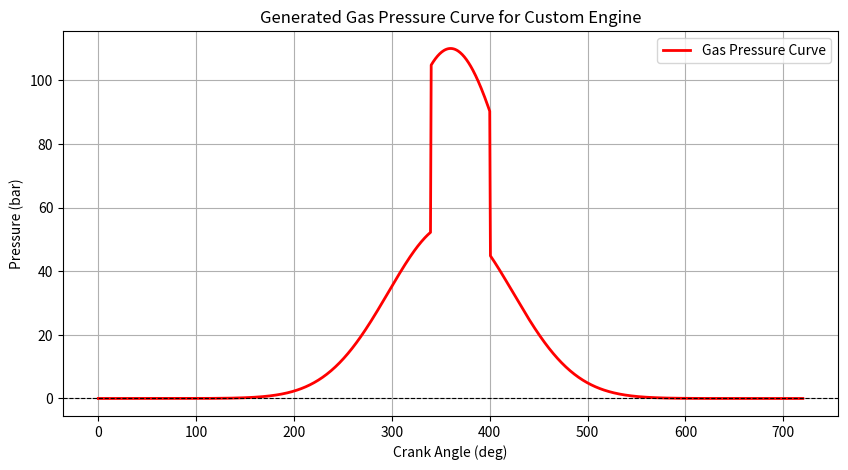

Python code for this plot:
import numpy as np
import pandas as pd
import matplotlib.pyplot as plt

# Define crank angle range (0-720°)
angles = np.linspace(0, 720, 1000)  # Crank angles in degrees

# Dummy pressure curve function
def generate_dummy_pressure(crank_angle, peak_pressure=110, expansion_factor=0.5):
    """
    Generate a synthetic gas pressure curve for an engine.
    
    Parameters:
        crank_angle (array): Crank angles in degrees
        peak_pressure (float): Maximum pressure in bar (default 50 bar)
        expansion_factor (float): Shape control for expansion phase (default 0.8)
    
    Returns:
        array: Simulated pressure values in bar
    """
    # Simulated pressure using a Wiebe-function-inspired approach
    pressure = np.exp(-((crank_angle - 360) / (180 * expansion_factor))**2) * peak_pressure
    pressure[crank_angle < 340] *= 0.5  # Before combustion
    pressure[crank_angle > 400] *= 0.5  # Expansion phase
    
    return pressure

# Generate pressure curve
pressure_curve = generate_dummy_pressure(angles)

# Create DataFrame
df = pd.DataFrame({"Crank Angle (deg)": angles, "Pressure (bar)": pressure_curve})

# Save to CSV
csv_filename = "dummy_gas_pressure.csv"
df.to_csv(csv_filename, index=False)
print(f"Dummy gas pressure data saved as {csv_filename}")

# Plot the generated pressure curve
plt.figure(figsize=(10, 5))
plt.plot(angles, pressure_curve, label="Gas Pressure Curve", linewidth=2, color='r')
plt.xlabel("Crank Angle (deg)")
plt.ylabel("Pressure (bar)")
plt.title("Generated Gas Pressure Curve for Custom Engine")
plt.axhline(0, color="black", linewidth=0.8, linestyle="--")
plt.legend()
plt.grid()
plt.show()